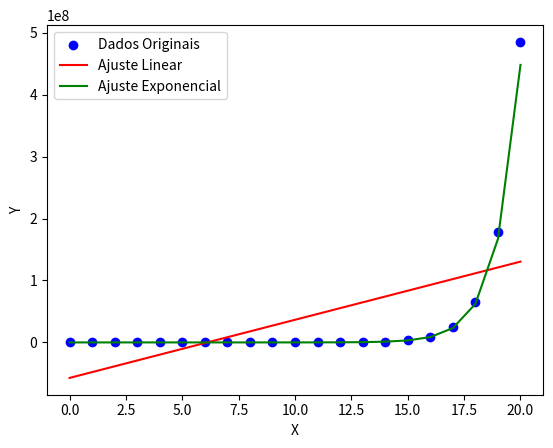

Write Python code to recreate this figure.
import random
import math
import matplotlib.pyplot as plt

def gerar_dados(n, x_min, x_max, ruido_min, ruido_max):
    """Gera dados aleatórios seguindo a função y = e^x + ruído."""
    random.seed(42)  # Garantir reprodutibilidade
    x_values = [x_min + i * (x_max - x_min) / (n - 1) for i in range(n)]
    y_values = [math.exp(x) + random.uniform(ruido_min, ruido_max) for x in x_values]
    return x_values, y_values

def ajuste_linear(x, y):
    """Ajusta uma reta y = ax + b pelo método dos mínimos quadrados."""
    n = len(x)
    sum_x = sum(x)
    sum_y = sum(y)
    sum_x2 = sum(xi**2 for xi in x)
    sum_xy = sum(xi * yi for xi, yi in zip(x, y))

    a = (n * sum_xy - sum_x * sum_y) / (n * sum_x2 - sum_x**2)
    b = (sum_y - a * sum_x) / n
    return a, b

def ajuste_exponencial(x, y):
    """Ajusta uma função exponencial y = A * e^(Bx) usando transformação logarítmica."""
    min_y = min(y)
    
    # Evita valores negativos ou zero para o logaritmo
    if min_y <= 0:
        y = [yi - min_y + 1 for yi in y]

    log_y = [math.log(yi) for yi in y]

    # Aplicar ajuste linear em ln(y) = Bx + ln(A)
    B, ln_A = ajuste_linear(x, log_y)
    A = math.exp(ln_A)
    return A, B

def plotar_grafico(x, y, a, b, A, B):
    """Plota os pontos originais e os ajustes linear e exponencial."""
    y_linear = [a * xi + b for xi in x]
    y_exponential = [A * math.exp(B * xi) for xi in x]

    plt.scatter(x, y, label="Dados Originais", color="blue")
    plt.plot(x, y_linear, label="Ajuste Linear", color="red")
    plt.plot(x, y_exponential, label="Ajuste Exponencial", color="green")
    plt.xlabel("X")
    plt.ylabel("Y")
    plt.legend()
    plt.show()

# Testes
if __name__ == "__main__":
    # Gerar dados de teste
    x_vals, y_vals = gerar_dados(n=21, x_min=0, x_max=20, ruido_min=-5, ruido_max=5)
    
    # Aplicar ajustes
    a_linear, b_linear = ajuste_linear(x_vals, y_vals)
    A_exp, B_exp = ajuste_exponencial(x_vals, y_vals)
    
    # Exibir resultados
    print(f"Ajuste Linear: y = {a_linear:.4f}x + {b_linear:.4f}")
    print(f"Ajuste Exponencial: y = {A_exp:.4f} * e^({B_exp:.4f}x)")

    # Gerar gráfico
    plotar_grafico(x_vals, y_vals, a_linear, b_linear, A_exp, B_exp)
